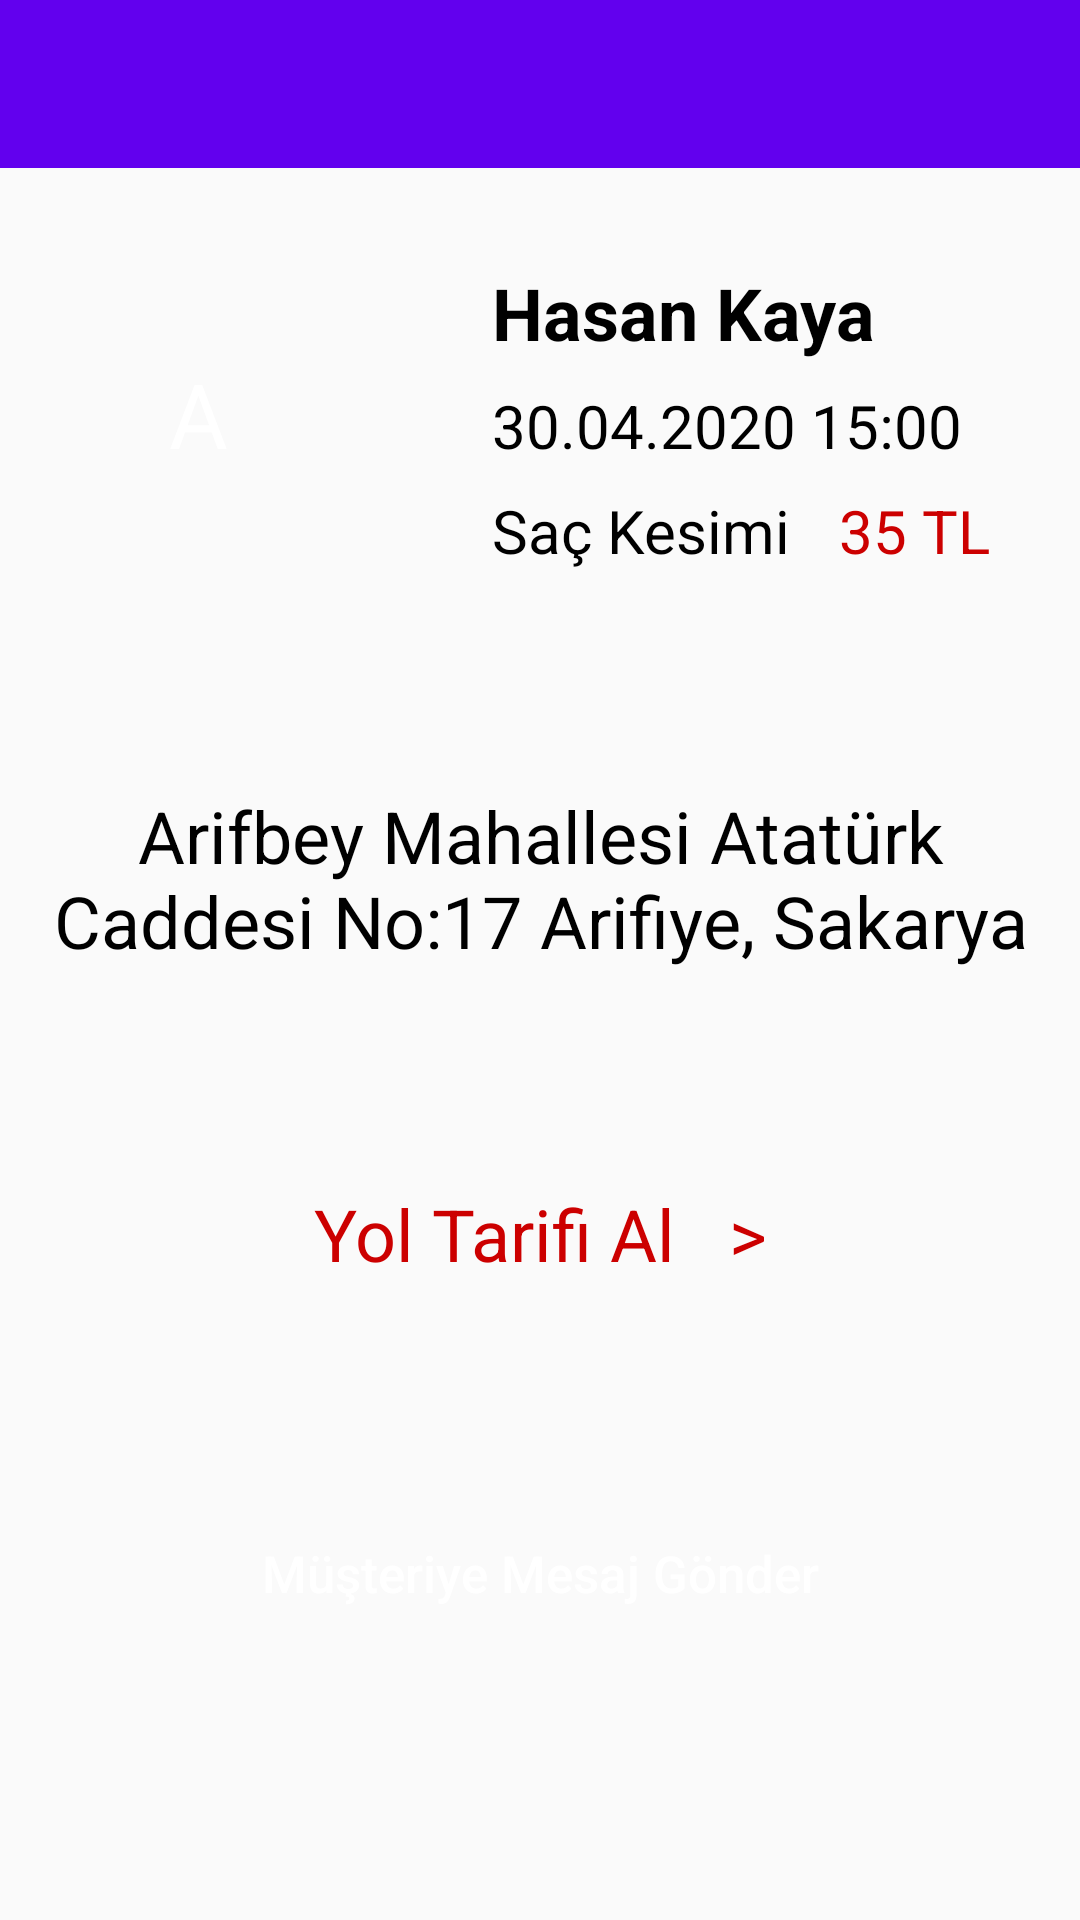

This screen was rendered from an Android layout file. Write that file and the resources it references.
<!-- AndroidManifest.xml: application theme AppTheme -->
<!-- res/layout/activity_barber_customer_detail.xml -->
<?xml version="1.0" encoding="utf-8"?>
<androidx.constraintlayout.widget.ConstraintLayout xmlns:android="http://schemas.android.com/apk/res/android"
    xmlns:app="http://schemas.android.com/apk/res-auto"
    xmlns:tools="http://schemas.android.com/tools"
    android:layout_width="match_parent"
    android:layout_height="match_parent"
    tools:context=".BarberActivity.CustomerDetailActivity">

    <androidx.appcompat.widget.Toolbar
        android:id="@+id/barberDetailUserToolbar"
        android:layout_width="match_parent"
        android:layout_height="wrap_content"
        android:background="?attr/colorPrimary"
        android:minHeight="?attr/actionBarSize"
        android:theme="?attr/actionBarTheme"
        app:layout_constraintEnd_toEndOf="parent"
        app:layout_constraintStart_toStartOf="parent"
        app:layout_constraintTop_toTopOf="parent" />

    <TextView
        android:id="@+id/barberDetailUserIcon"
        android:layout_width="100dp"
        android:layout_height="100dp"
        android:layout_marginStart="16dp"
        android:layout_marginTop="32dp"
        android:background="@drawable/user_icon"
        android:backgroundTint="@android:color/holo_blue_light"
        android:gravity="center"
        android:text="A"
        android:textColor="@android:color/white"
        android:textSize="30sp"
        app:layout_constraintStart_toStartOf="parent"
        app:layout_constraintTop_toBottomOf="@+id/barberDetailUserToolbar" />

    <TextView
        android:id="@+id/barberDetailUserName"
        android:layout_width="wrap_content"
        android:layout_height="wrap_content"
        android:layout_marginStart="48dp"
        android:layout_marginTop="32dp"
        android:text="Hasan Kaya"
        android:textColor="@color/colorTextBlack"
        android:textSize="24sp"
        android:textStyle="bold"
        app:layout_constraintStart_toEndOf="@+id/barberDetailUserIcon"
        app:layout_constraintTop_toBottomOf="@+id/barberDetailUserToolbar" />

    <TextView
        android:id="@+id/barberDetailUserAppDate"
        android:layout_width="wrap_content"
        android:layout_height="wrap_content"
        android:layout_marginTop="8dp"
        android:text="30.04.2020 15:00"
        android:textColor="@color/colorTextBlack"
        android:textSize="20sp"
        app:layout_constraintStart_toStartOf="@+id/barberDetailUserName"
        app:layout_constraintTop_toBottomOf="@+id/barberDetailUserName" />

    <TextView
        android:id="@+id/barberDetailUserServiceName"
        android:layout_width="wrap_content"
        android:layout_height="wrap_content"
        android:layout_marginTop="8dp"
        android:text="Saç Kesimi"
        android:textColor="@color/colorTextBlack"
        android:textSize="20sp"
        app:layout_constraintStart_toStartOf="@+id/barberDetailUserName"
        app:layout_constraintTop_toBottomOf="@+id/barberDetailUserAppDate" />


    <TextView
        android:id="@+id/barberDetailUserAdress"
        android:layout_width="0dp"
        android:layout_height="wrap_content"
        android:layout_marginStart="8dp"
        android:layout_marginTop="72dp"
        android:layout_marginEnd="8dp"
        android:gravity="center"
        android:text="Arifbey Mahallesi Atatürk Caddesi No:17 Arifiye, Sakarya"
        android:textColor="@color/colorTextBlack"
        android:textSize="24sp"
        app:layout_constraintEnd_toEndOf="parent"
        app:layout_constraintHorizontal_bias="0.0"
        app:layout_constraintStart_toStartOf="parent"
        app:layout_constraintTop_toBottomOf="@+id/barberDetailUserServiceName" />

    <TextView
        android:id="@+id/barberDetailUserToMap"
        android:layout_width="wrap_content"
        android:layout_height="wrap_content"
        android:layout_marginTop="72dp"
        android:text="Yol Tarifi Al   >"
        android:onClick="barberDetailUserToMapClick"
        android:textColor="@android:color/holo_red_dark"
        android:textSize="24sp"
        app:layout_constraintEnd_toEndOf="parent"
        app:layout_constraintStart_toStartOf="parent"
        app:layout_constraintTop_toBottomOf="@+id/barberDetailUserAdress" />

    <Button
        android:id="@+id/barberDetailUserToChat"
        android:layout_width="360dp"
        android:layout_height="50dp"
        android:layout_marginTop="72dp"
        android:background="@drawable/rounded_button"
        android:text="Müşteriye Mesaj Gönder"
        android:textAllCaps="false"
        android:textColor="@android:color/white"
        android:textSize="17sp"
        android:onClick="barberDetailUserToChatClick"
        app:layout_constraintEnd_toEndOf="parent"
        app:layout_constraintHorizontal_bias="0.5"
        app:layout_constraintStart_toStartOf="parent"
        app:layout_constraintTop_toBottomOf="@+id/barberDetailUserToMap" />

    <TextView
        android:id="@+id/barberDetailUserPrice"
        android:layout_width="wrap_content"
        android:layout_height="wrap_content"
        android:layout_marginStart="16dp"
        android:layout_marginTop="8dp"
        android:text="35 TL"
        android:textColor="@android:color/holo_red_dark"
        android:textSize="20sp"
        app:layout_constraintStart_toEndOf="@+id/barberDetailUserServiceName"
        app:layout_constraintTop_toBottomOf="@+id/barberDetailUserAppDate" />
</androidx.constraintlayout.widget.ConstraintLayout>
<!-- resources referenced by this layout -->
<resources>
  <color name="colorTextBlack">#000000</color>
  <style name="AppTheme" parent="Theme.AppCompat.Light.DarkActionBar">
          
          <item name="colorPrimary">@color/colorPrimary</item>
          <item name="colorPrimaryDark">@color/colorPrimaryDark</item>
          <item name="colorAccent">@color/colorAccent</item>
          <item name="windowNoTitle">true</item>
          <item name="windowActionBar">false</item>
      </style>
  <color name="colorPrimary">#6200EE</color>
  <color name="colorPrimaryDark">#3700B3</color>
  <color name="colorAccent">#03DAC5</color>
</resources>
